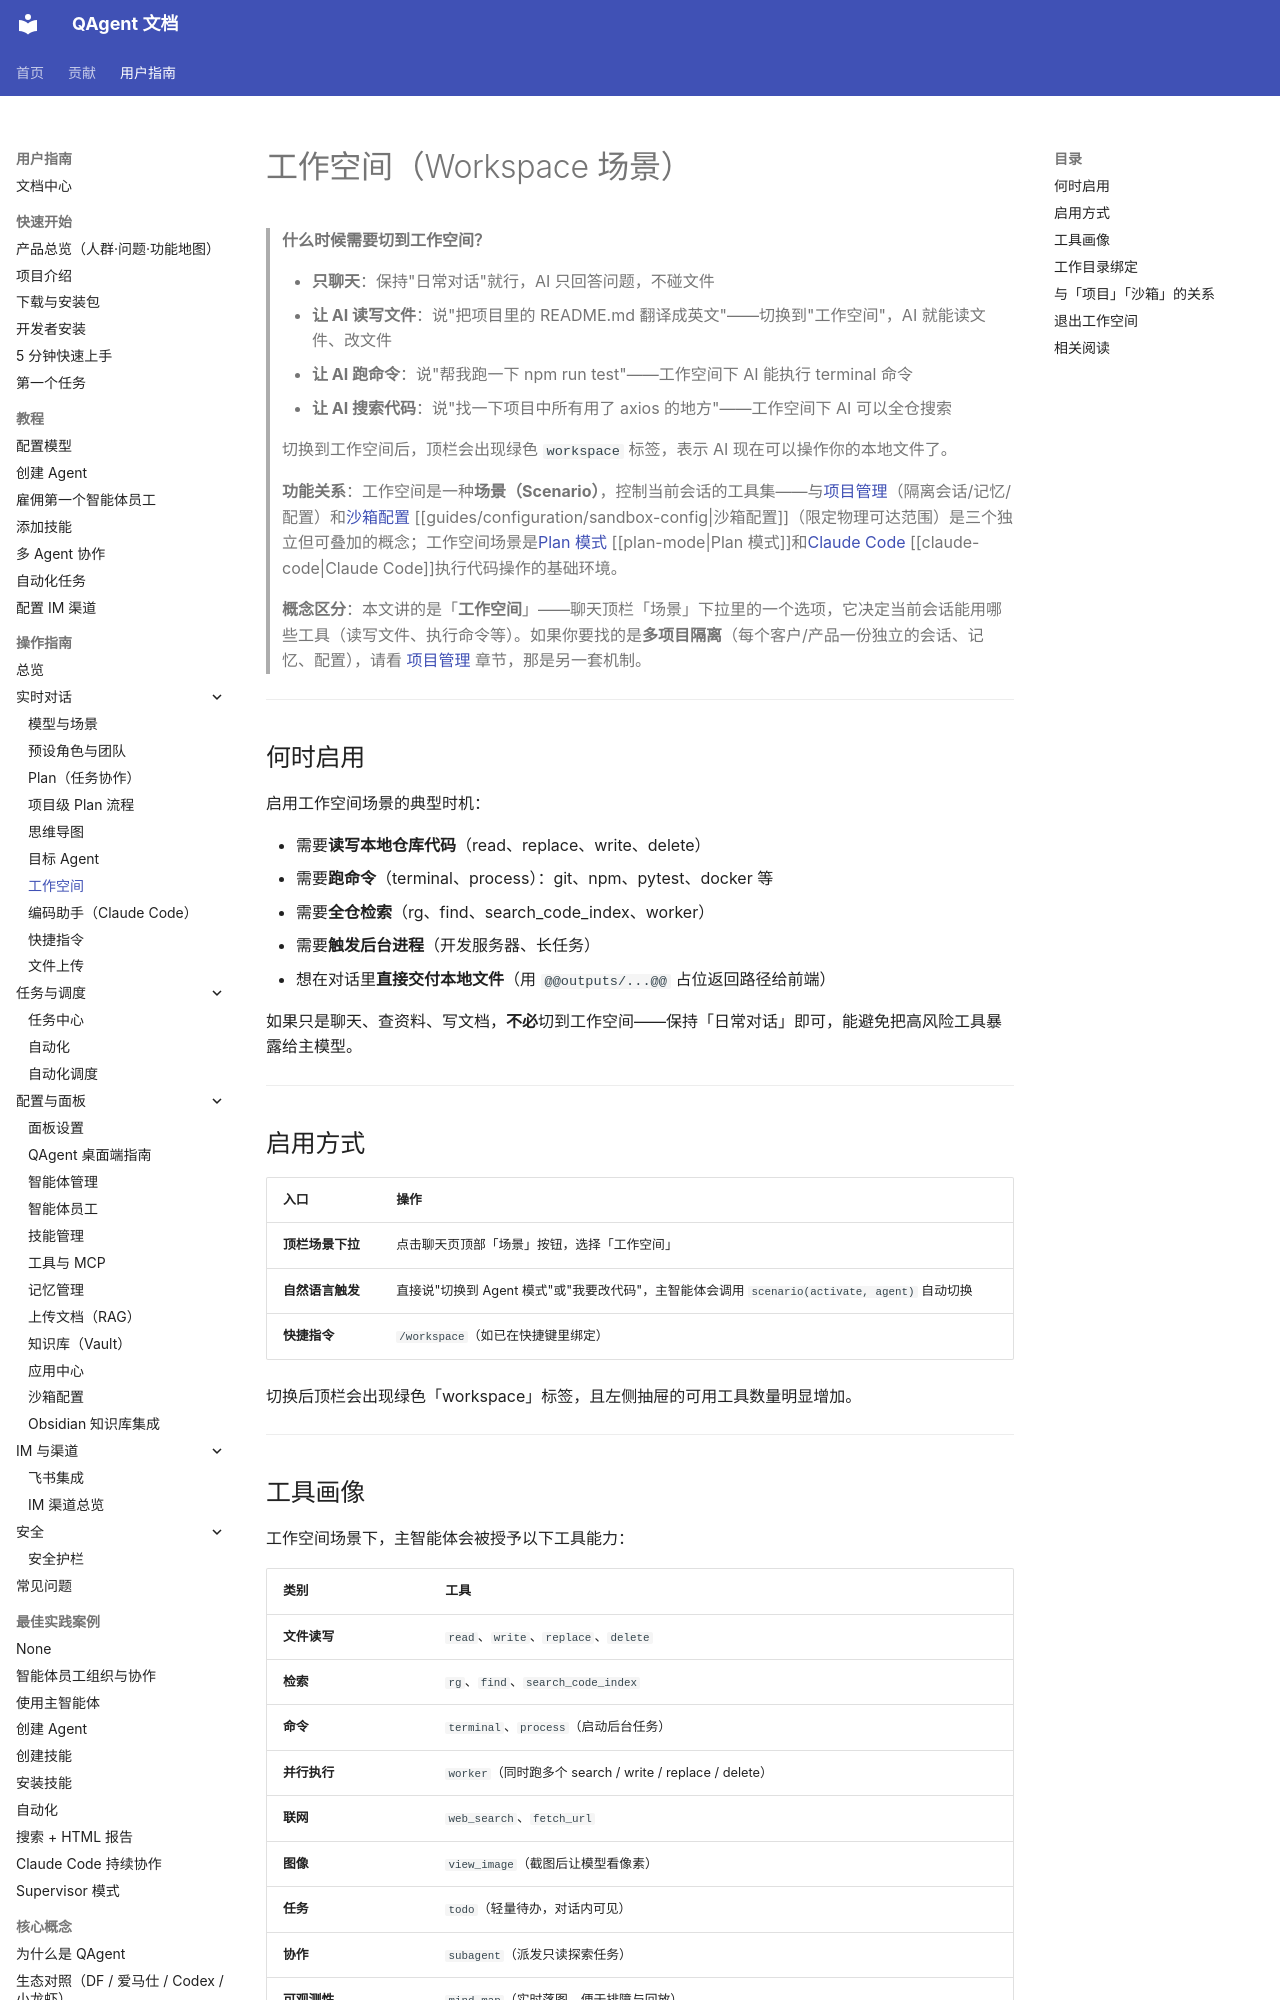

repository: wangjiaquangithub/QAgent · page: user/guides/chat/workspace/index.html · generator: mkdocs

# 工作空间（Workspace 场景）

> **什么时候需要切到工作空间？**
>
> - **只聊天**：保持"日常对话"就行，AI 只回答问题，不碰文件
> - **让 AI 读写文件**：说"把项目里的 README.md 翻译成英文"——切换到"工作空间"，AI 就能读文件、改文件
> - **让 AI 跑命令**：说"帮我跑一下 npm run test"——工作空间下 AI 能执行 terminal 命令
> - **让 AI 搜索代码**：说"找一下项目中所有用了 axios 的地方"——工作空间下 AI 可以全仓搜索
>
> 切换到工作空间后，顶栏会出现绿色 `workspace` 标签，表示 AI 现在可以操作你的本地文件了。
>
> **功能关系**：工作空间是一种**场景（Scenario）**，控制当前会话的工具集——与[项目管理](basic-functions.md#项目管理)（隔离会话/记忆/配置）和[沙箱配置](../configuration/sandbox-config.md) [[guides/configuration/sandbox-config|沙箱配置]]（限定物理可达范围）是三个独立但可叠加的概念；工作空间场景是[Plan 模式](plan-mode.md) [[plan-mode|Plan 模式]]和[Claude Code](claude-code.md) [[claude-code|Claude Code]]执行代码操作的基础环境。

> **概念区分**：本文讲的是「**工作空间**」——聊天顶栏「场景」下拉里的一个选项，它决定当前会话能用哪些工具（读写文件、执行命令等）。如果你要找的是**多项目隔离**（每个客户/产品一份独立的会话、记忆、配置），请看 [项目管理](basic-functions.md#项目管理) 章节，那是另一套机制。

---

## 何时启用

启用工作空间场景的典型时机：

- 需要**读写本地仓库代码**（read、replace、write、delete）
- 需要**跑命令**（terminal、process）：git、npm、pytest、docker 等
- 需要**全仓检索**（rg、find、search_code_index、worker）
- 需要**触发后台进程**（开发服务器、长任务）
- 想在对话里**直接交付本地文件**（用 `@@outputs/...@@` 占位返回路径给前端）

如果只是聊天、查资料、写文档，**不必**切到工作空间——保持「日常对话」即可，能避免把高风险工具暴露给主模型。

---

## 启用方式

| 入口 | 操作 |
|------|------|
| **顶栏场景下拉** | 点击聊天页顶部「场景」按钮，选择「工作空间」 |
| **自然语言触发** | 直接说"切换到 Agent 模式"或"我要改代码"，主智能体会调用 `scenario(activate, agent)` 自动切换 |
| **快捷指令** | `/workspace`（如已在快捷键里绑定） |

切换后顶栏会出现绿色「workspace」标签，且左侧抽屉的可用工具数量明显增加。

---
